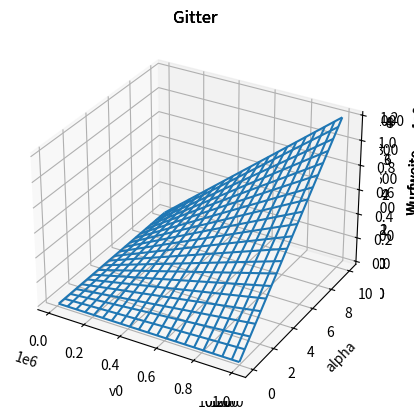
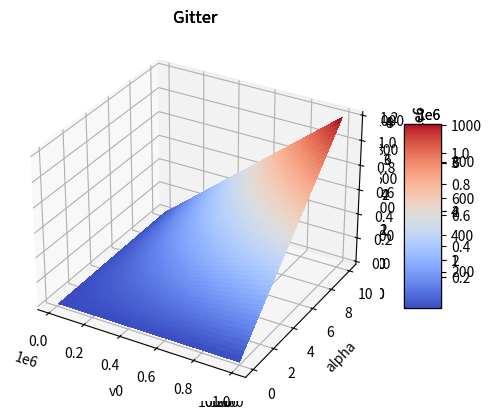
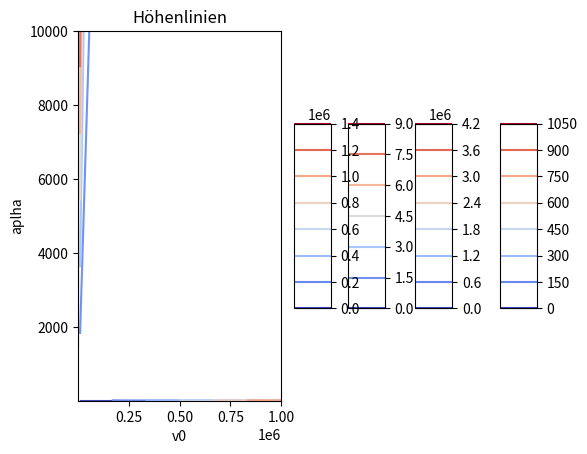
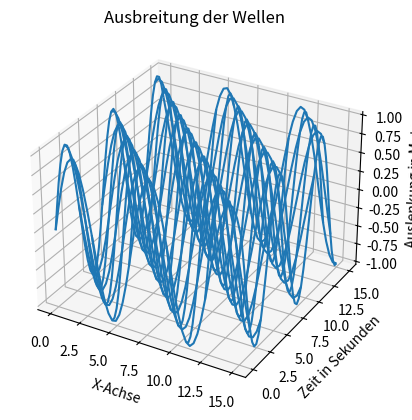
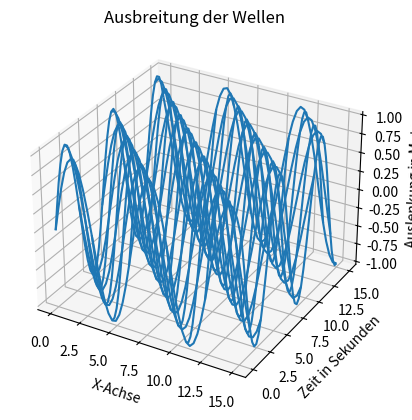

The matplotlib source for these figures, in order:
# -*- coding: utf-8 -*-
"""
Created on Wed May 26 09:33:38 2021

[redacted]
Serie1 Aufgabe 1
"""

"""
Funktionen:
"""

import numpy as np
import matplotlib.pyplot as plt
from mpl_toolkits.mplot3d import Axes3D
from matplotlib import cm

def plotFigure(v0, alpha, W):
    
    """
    3-Dimensionaler Plot mit WireFrame()
    """
    fig = plt.figure(0)
    Axes3D = fig.add_subplot(111, projection='3d')
    Axes3D.plot_wireframe(v0,alpha,W, rstride=5, cstride=5)

    plt.title('Gitter')
    Axes3D.set_xlabel('v0')
    Axes3D.set_ylabel('alpha')
    Axes3D.set_zlabel('Wurfweite')
    
    plt.show()
    
    
    """
    3-Dimesionaler Plot mit surface() und passender Colormap
    """
    fig = plt.figure(1)
    Axes3D = fig.add_subplot(111, projection='3d')
    surf = Axes3D.plot_surface(v0,alpha,W, cmap=cm.coolwarm, linewidth=0, antialiased=False)
    fig.colorbar(surf, shrink=0.5, aspect=5)

    plt.title('Gitter')
    Axes3D.set_xlabel('v0')
    Axes3D.set_ylabel('alpha')
    Axes3D.set_zlabel('Wurfweite')
    
    plt.show()
    
    """
    2-Dimensionaler Plot mit Höhenlinie
    """
    fig = plt.figure(2)
    cont = plt.contour(v0, alpha, W, cmap=cm.coolwarm)
    fig.colorbar(cont, shrink=0.5, aspect=5)

    plt.title('Höhenlinien')
    plt.xlabel('v0')
    plt.ylabel('aplha')

    plt.show()
    
    
    
#%% Aufgabe a
g = 9.81
[v0,alpha] = np.meshgrid(np.linspace(0,100,100), np.linspace(0, np.pi / 2, 100)); #Gitter in die Ebene v0 und Alpha legen 
W = (v0**2 * np.sin(2*alpha)) / g #Berechne jeden Wert im Gitter.
plotFigure(v0, alpha, W)

#%% Aufgabe b1
R = 8.31
[V,T] = np.meshgrid(np.linspace(0.02, 0.2, 99), np.linspace(0, 10**4, 100));
p = (R*T) / V
plotFigure(V, T, p)
#%% Aufgabe b2
[p,T] = np.meshgrid(np.linspace(10**4, 10**5, 100), np.linspace(0.01, 10**4, 100));
V = (R*T) / p
plotFigure(p, T, V)
#%% Aufgabe b3
[p,V] = np.meshgrid(np.linspace(10**4, 10**6, 100), np.linspace(0, 10, 100));
T = (p*V) / R
plotFigure(p, V, T)

#%% Aufgabe 2
c = 1

def w(x, t):
    return np.sin(x + c*t)

[x,t] = np.meshgrid(np.linspace(0,15), np.linspace(0,15));
w = w(x,t)

fig = plt.figure(3)
ax = fig.add_subplot(111, projection = '3d')
ax.plot_wireframe(x,t,w, rstride=5, cstride=5)
#Beschriftung der Koordinaten
plt.title('Ausbreitung der Wellen')
ax.set_xlabel('X-Achse')
ax.set_ylabel('Zeit in Sekunden')
ax.set_zlabel('Auslenkung in Meter')
#Plot anzeigen
plt.show()

#%% Aufgabe 2.2
def v(x,t):
    return np.sin(x + c*t) + np.cos(2*x + 2*c*t)
[x,t] = np.meshgrid(np.linspace(0,15), np.linspace(0,15))
v = v(x,t)
fig = plt.figure(4)
ax = fig.add_subplot(111, projection = '3d')
ax.plot_wireframe(x,t,w, rstride=5, cstride=5)
#Beschriftung der Koordinaten
plt.title('Ausbreitung der Wellen')
ax.set_xlabel('X-Achse')
ax.set_ylabel('Zeit in Sekunden')
ax.set_zlabel('Auslenkung in Meter')
#Plot anzeigen
plt.show()

